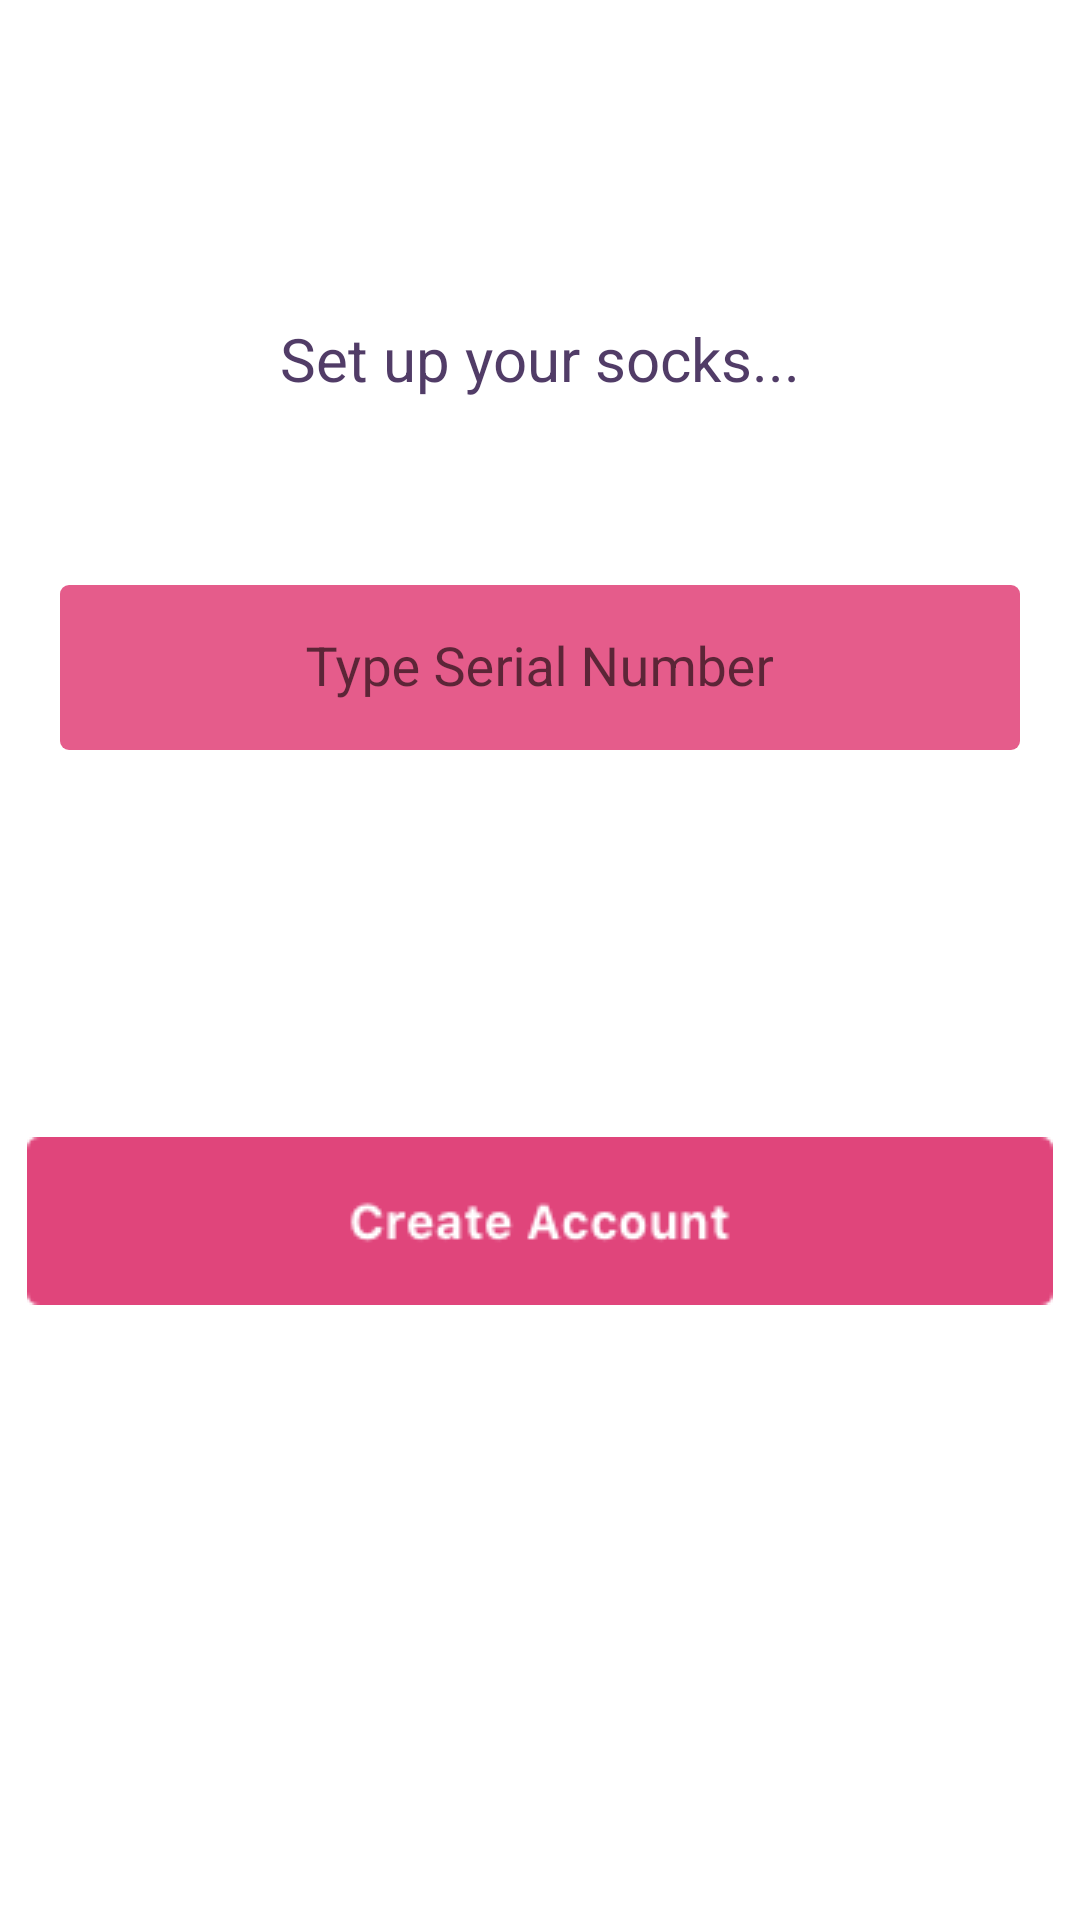

This screen was rendered from an Android layout file. Write that file and the resources it references.
<!-- AndroidManifest.xml: application theme AppTheme -->
<!-- res/layout/syncsocks.xml -->
<?xml version="1.0" encoding="utf-8"?>
<RelativeLayout xmlns:android="http://schemas.android.com/apk/res/android"
    xmlns:app="http://schemas.android.com/apk/res-auto"
    xmlns:tools="http://schemas.android.com/tools"
    android:layout_width="match_parent"
    android:layout_height="match_parent"
    android:background="@android:color/white">


    <TextView
        android:text="Set up your socks..."
        android:textSize="20dp"
        android:layout_width="wrap_content"
        android:layout_height="wrap_content"
        android:layout_gravity="center|top"
        android:id="@+id/textViewsetting"
        android:paddingLeft="10dp"
        android:paddingRight="10dp"
        android:layout_weight="1"
        android:textColor="@color/colorSetting"
        android:layout_marginTop="106dp"
        android:layout_alignParentTop="true"
        android:layout_centerHorizontal="true" />

    <android.support.design.widget.TextInputLayout
        android:layout_width="match_parent"
        android:layout_height="wrap_content"
        android:layout_marginTop="51dp"
        android:layout_marginLeft="40dp"
        android:id="@+id/textInputLayout"
        android:layout_below="@+id/textViewsetting"
        android:layout_centerHorizontal="true">

        <EditText
            android:id="@+id/serialnumber"
            android:layout_width="match_parent"
            android:layout_height="55dp"
            android:hint="Type Serial Number"
            android:textColorHint="#0004ff"
            android:background="@drawable/shape2"
            android:textColor="@android:color/white"

            android:imeActionId="@+id/login"
            android:imeActionLabel="@string/action_sign_in_short"
            android:imeOptions="actionUnspecified"
            android:gravity="center" />
    </android.support.design.widget.TextInputLayout>
        <ImageButton
            android:layout_width="wrap_content"
            android:layout_height="wrap_content"
            app:srcCompat="@drawable/creataccmain"
            android:id="@+id/imageButtonacc"
            android:background="@android:color/transparent"
            android:layout_marginTop="129dp"
            android:layout_below="@+id/textInputLayout"
            android:layout_centerHorizontal="true"
            android:layout_weight="1" />



</RelativeLayout>
<!-- resources referenced by this layout -->
<resources>
  <color name="colorSetting">#513c67</color>
  <!-- drawable creataccmain: png bitmap (drawable, 3254 bytes) -->
  <!-- drawable shape2 (drawable) -->
  <?xml version="1.0" encoding="UTF-8"?>
  <shape
  xmlns:android="http://schemas.android.com/apk/res/android"
  android:shape="rectangle">
  
      <solid android:color="@color/colorLoginBorder" />
      
      
      <corners android:radius="3dip" />
  
      
      <padding
          android:left="10dp"
          android:top="10dp"
          android:right="10dp"
          android:bottom="10dp"
      />
  </shape>
  <string name="action_sign_in_short">Sign in</string>
  <style name="AppTheme" parent="Theme.AppCompat.Light.NoActionBar">
          
          <item name="colorPrimary">@color/colorPrimary</item>
          <item name="colorPrimaryDark">@color/colorPrimaryDark</item>
          <item name="colorAccent">@color/colorAccent</item>
      </style>
  <color name="colorLoginBorder">#e55c8b</color>
  <color name="colorPrimary">#3F51B5</color>
  <color name="colorPrimaryDark">#303F9F</color>
  <color name="colorAccent">#e55c8b</color>
</resources>
